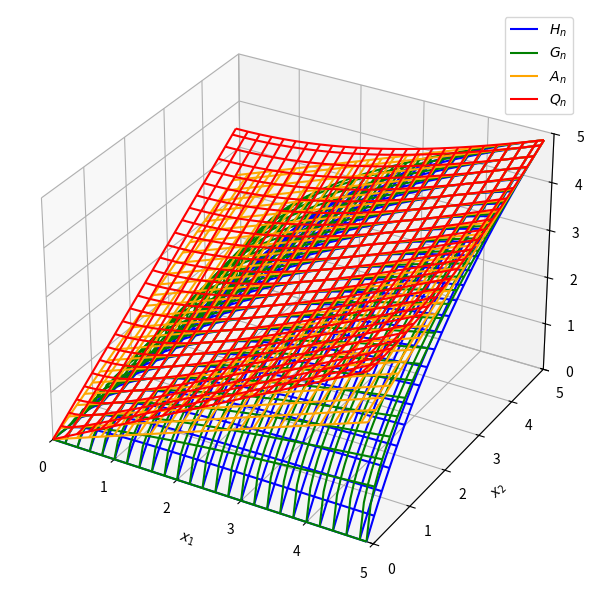

The matplotlib source for this figure:
#!/usr/bin/python3


import numpy as np
import matplotlib.pyplot as plt
from mpl_toolkits.mplot3d import Axes3D


x   = np.arange(0, 5, 0.1)
y   = np.arange(0, 5, 0.1)
x,y = np.meshgrid(x, y)
lim = [0, 5]

An = (x + y) / 2
Hn = 2 / (1/x + 1/y)
Qn = np.sqrt((x**2 + y**2) / 2)
Gn = np.sqrt(x*y)

fig, ax = plt.subplots(1, 1, figsize=(6,6), subplot_kw={'projection':'3d'})

ax.plot_wireframe(x, y, Hn, rstride=2, cstride=2, label=r'$H_n$', color='b')
ax.plot_wireframe(x, y, Gn, rstride=2, cstride=2, label=r'$G_n$', color='g')
ax.plot_wireframe(x, y, An, rstride=2, cstride=2, label=r'$A_n$', color='orange')
ax.plot_wireframe(x, y, Qn, rstride=2, cstride=2, label=r'$Q_n$', color='r')
ax.set_xlim(lim)
ax.set_ylim(lim)
ax.set_zlim(lim)
ax.set_xlabel(r'$x_1$')
ax.set_ylabel(r'$x_2$')

ax.legend()
plt.tight_layout()
plt.show()
